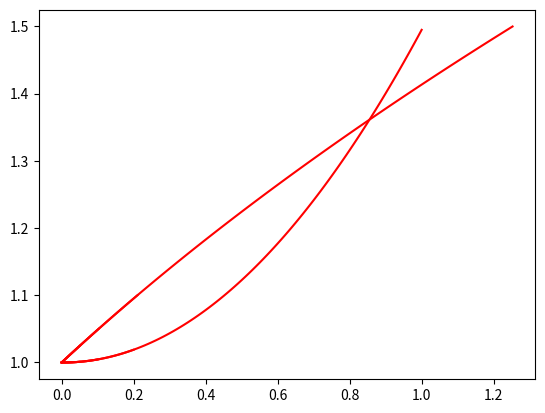

The script that saved this image:
import math
import numpy as np
import matplotlib.pyplot as plt

def euler_method(num_steps):
    h = 0.01
    x = np.zeros(num_steps+1)
    y = np.zeros(num_steps+1)

    x[0] = 0
    y[0] = 1

    for step in range(num_steps):
        x[step+1] = x[step] + h 
        y[step+1] = y[step] + h * x[step]
    return x, y

def plot_me():
    for n in [5,10,20,100]:
        x,y = euler_method(n)
        plt.plot(x,y,'r')
        plt.show()
plot_me()

def heun_method(num_steps):
    h = 0.01
    x = np.zeros(num_steps+1)
    y = np.zeros(num_steps+1)

    x[0] = 0
    y[0] = 1

    for step in range(num_steps):
        xE = x[step] + h * y[step]
        yE = y[step] + h

        x[step+1] = x[step] + h * 0.5 * (y[step] + yE)
        y[step+1] = y[step] + h * 0.5
    return x, y 

def plot_me():
    for n in [5,10,20,100]:
        x,y= heun_method(n)
        plt.plot(x,y,'r')       
        plt.show()
plot_me()

# def plot_me(benadering):
#     for n in [5,10,20,100]:
#         x,y = benadering(n)
#         plt.plot(x,y,'r')
#         plt.show()
# plot_me(euler_method)
# plot_me(heun_method)